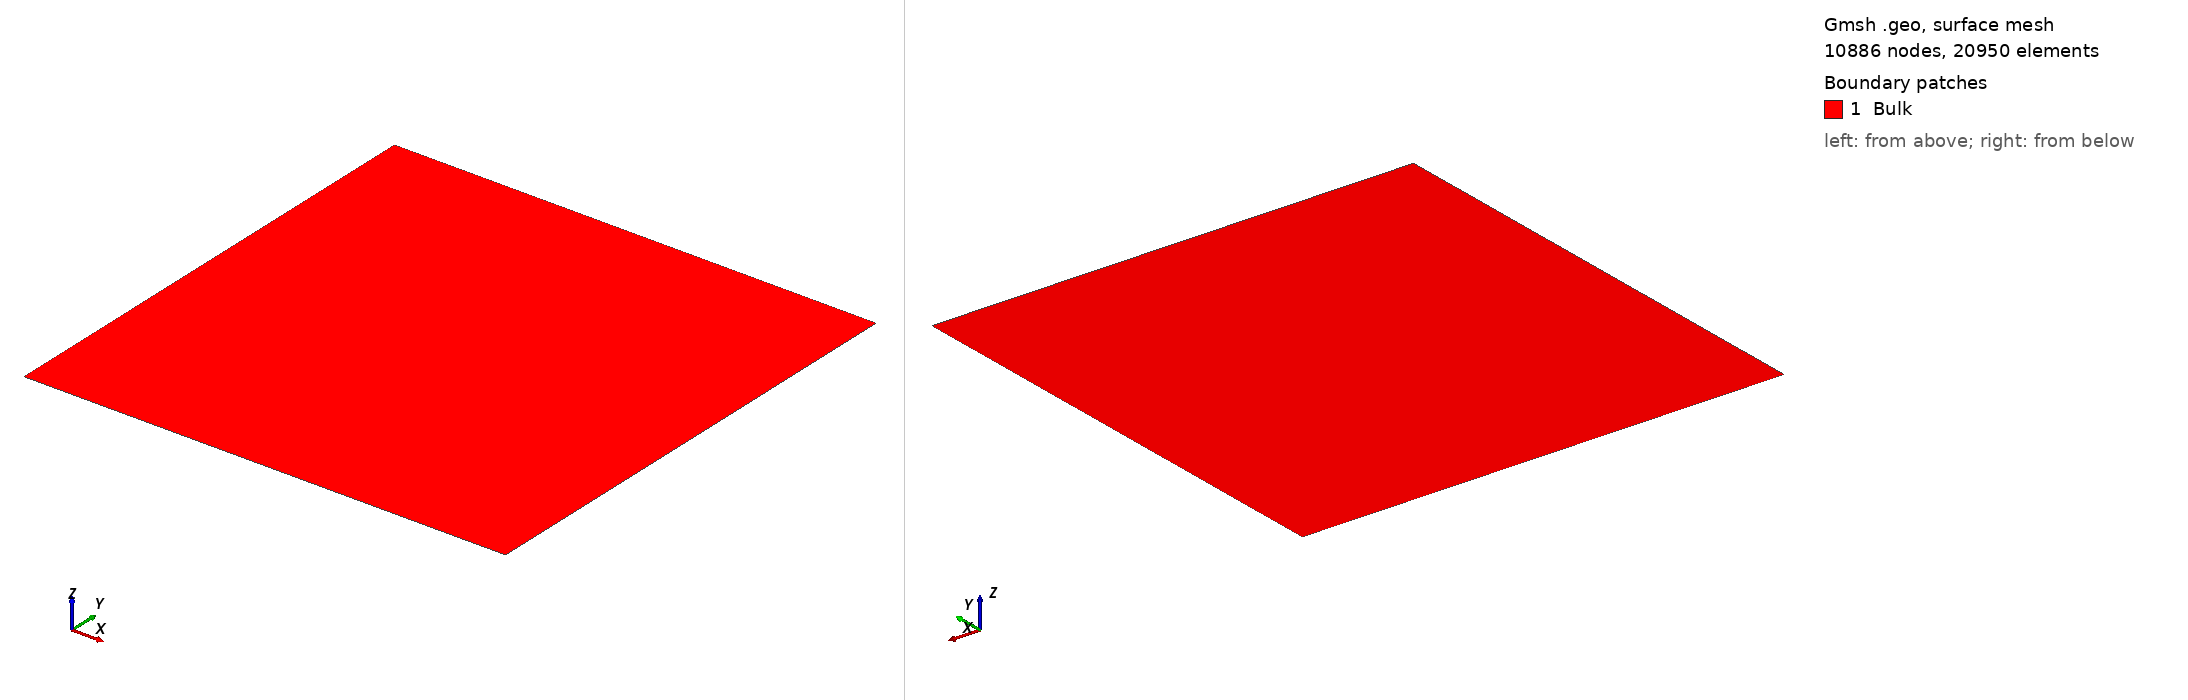

Gmsh geometry script, surface-meshed: 10886 nodes, 20950 surface elements. Boundary patches (legend numbers): 1 Bulk. Left view from above one corner, right view from below the opposite corner. Legend entries are the model's physical surfaces. The drawing asked Gmsh for element sizes between 1% and 20% of the model's largest extent; the script's own settings can give other sizes.

=== rectangular_diode_2d.geo (drawn) ===
// GMSH geometry file for 2D rectangular diode
// Replicates the exact geometry from devsim_2d_diode_corrected.py
// 10μm × 10μm rectangle with P-N junction at x = 5μm

// Geometry parameters (in meters)
device_length = 1e-5;      // 10 μm
device_width = 1e-5;       // 10 μm
junction_pos = 0.5e-5;     // 5 μm (P-N junction position)

// Mesh size parameters
mesh_coarse = 1e-6;        // 1 μm (coarse mesh)
mesh_fine = 1e-8;          // 0.01 μm (fine mesh near junction)
mesh_contact = 1e-8;       // 0.01 μm (fine mesh at contacts)

// Contact parameters
contact_width = 0.2e-5;    // 2 μm contact width (matches original yl=0.8e-5 to yh=1e-5)

// Define points for the rectangle
Point(1) = {0, 0, 0, mesh_contact};                    // Bottom-left corner
Point(2) = {device_length, 0, 0, mesh_contact};       // Bottom-right corner
Point(3) = {device_length, device_width, 0, mesh_coarse}; // Top-right corner
Point(4) = {0, device_width, 0, mesh_coarse};         // Top-left corner

// Define points for P-N junction line (vertical line at x = junction_pos)
Point(5) = {junction_pos, 0, 0, mesh_fine};           // Junction bottom
Point(6) = {junction_pos, device_width, 0, mesh_fine}; // Junction top

// Define points for contact regions
// Top contact (P+ side) - line contact at x=0, y from 0.8e-5 to 1e-5
Point(7) = {0, 0.8e-5, 0, mesh_contact};              // Top contact start
Point(8) = {0, device_width, 0, mesh_contact};        // Top contact end (Point 4)

// Bottom contact (N+ side) - line contact at x=device_length
Point(9) = {device_length, 0, 0, mesh_contact};       // Bottom contact start (Point 2)
Point(10) = {device_length, device_width, 0, mesh_contact}; // Bottom contact end (Point 3)

// Define lines for the rectangle boundary
Line(1) = {1, 5};          // Bottom edge: left to junction
Line(2) = {5, 2};          // Bottom edge: junction to right
Line(3) = {2, 10};         // Right edge: bottom to top
Line(4) = {10, 6};         // Top edge: right to junction
Line(5) = {6, 4};          // Top edge: junction to left
Line(6) = {4, 7};          // Left edge: top to contact start
Line(7) = {7, 1};          // Left edge: contact start to bottom

// Define the P-N junction line
Line(8) = {5, 6};          // P-N junction (vertical line)

// Define contact lines
Line(9) = {7, 4};          // Top contact line (P+ contact)
Line(10) = {2, 10};        // Bottom contact line (N+ contact) - same as Line(3)

// Define surfaces (regions)
// Single bulk region covering the entire diode
Curve Loop(1) = {1, 2, 3, 4, 5, 6, 7};
Plane Surface(1) = {1};

// Set mesh refinement near junction
Field[1] = Distance;
Field[1].CurvesList = {8}; // P-N junction line
Field[1].Sampling = 100;

Field[2] = Threshold;
Field[2].InField = 1;
Field[2].SizeMin = mesh_fine;
Field[2].SizeMax = mesh_coarse;
Field[2].DistMin = 1e-6;   // 1 μm from junction
Field[2].DistMax = 3e-6;   // 3 μm from junction

// Set mesh refinement near contacts
Field[3] = Distance;
Field[3].CurvesList = {9, 10}; // Contact lines
Field[3].Sampling = 100;

Field[4] = Threshold;
Field[4].InField = 3;
Field[4].SizeMin = mesh_contact;
Field[4].SizeMax = mesh_coarse;
Field[4].DistMin = 0.5e-6; // 0.5 μm from contacts
Field[4].DistMax = 2e-6;   // 2 μm from contacts

// Combine mesh fields
Field[5] = Min;
Field[5].FieldsList = {2, 4};
Background Field = 5;

// Physical regions (for DEVSIM)
Physical Surface("Bulk") = {1};   // Single bulk region with P-N junction

// Physical boundaries/contacts (for DEVSIM)
Physical Curve("top_contact") = {9};   // P+ contact (top)
Physical Curve("bot_contact") = {10};  // N+ contact (bottom)

// Physical boundary lines (for boundary conditions)
Physical Curve("p_n_junction") = {8};  // P-N junction
Physical Curve("boundary") = {1, 2, 3, 4, 5, 6, 7}; // Outer boundary

// Mesh generation options
Mesh.Algorithm = 6;        // Frontal-Delaunay
Mesh.ElementOrder = 1;     // Linear elements
Mesh.Optimize = 1;         // Optimize mesh quality
